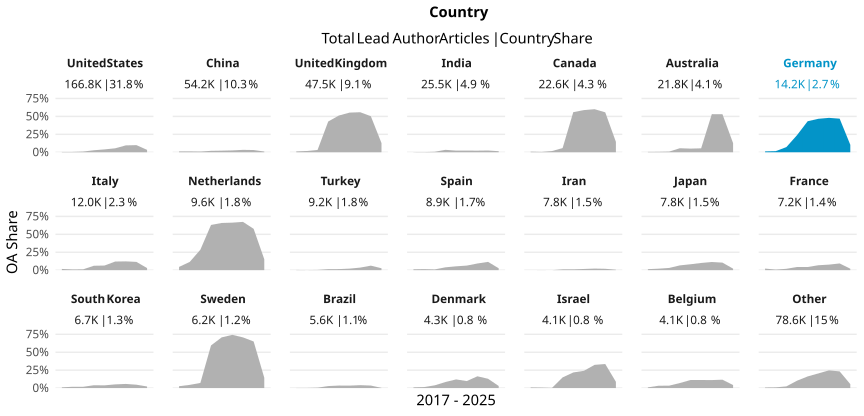

Data behind this chart, as committed beside it:
country_name_fct, cr_year, articles, cc_total, prop
United States, '17, 20013, 84, 0.004197
United States, '18, 19835, 94, 0.004739
United States, '19, 19395, 187, 0.009642
United States, '20, 21312, 594, 0.02787
United States, '21, 20362, 810, 0.03978
United States, '22, 20198, 1111, 0.05501
United States, '23, 18937, 1815, 0.09584
United States, '24, 18158, 1806, 0.09946
United States, '25, 8607, 286, 0.03323
China, '17, 4287, 52, 0.01213
China, '18, 4814, 58, 0.01205
China, '19, 5455, 52, 0.009533
China, '20, 6347, 126, 0.01985
China, '21, 7007, 155, 0.02212
China, '22, 6905, 178, 0.02578
China, '23, 7100, 237, 0.03338
China, '24, 8262, 255, 0.03086
China, '25, 4044, 40, 0.009891
United Kingdom, '17, 6166, 71, 0.01151
United Kingdom, '18, 5781, 103, 0.01782
United Kingdom, '19, 5533, 178, 0.03217
United Kingdom, '20, 6017, 2583, 0.4293
United Kingdom, '21, 5868, 3007, 0.5124
United Kingdom, '22, 5426, 3000, 0.5529
United Kingdom, '23, 5149, 2876, 0.5586
United Kingdom, '24, 5039, 2532, 0.5025
United Kingdom, '25, 2538, 324, 0.1277
India, '17, 2001, 4, 0.001999
India, '18, 2106, 5, 0.002374
India, '19, 2348, 16, 0.006814
India, '20, 2869, 97, 0.03381
India, '21, 3293, 75, 0.02278
India, '22, 3565, 82, 0.023
India, '23, 3795, 84, 0.02213
India, '24, 3772, 91, 0.02413
India, '25, 1702, 25, 0.01469
Canada, '17, 2664, 23, 0.008634
Canada, '18, 2559, 12, 0.004689
Canada, '19, 2497, 42, 0.01682
Canada, '20, 2919, 172, 0.05892
Canada, '21, 2882, 1613, 0.5597
Canada, '22, 2692, 1583, 0.588
Canada, '23, 2502, 1503, 0.6007
Canada, '24, 2550, 1420, 0.5569
Canada, '25, 1342, 195, 0.1453
Australia, '17, 2647, 13, 0.004911
Australia, '18, 2612, 16, 0.006126
Australia, '19, 2546, 24, 0.009427
Australia, '20, 2715, 152, 0.05599
Australia, '21, 2722, 138, 0.0507
Australia, '22, 2514, 138, 0.05489
Australia, '23, 2411, 1281, 0.5313
Australia, '24, 2328, 1235, 0.5305
Australia, '25, 1255, 159, 0.1267
Germany, '17, 1648, 20, 0.01214
Germany, '18, 1604, 25, 0.01559
Germany, '19, 1706, 123, 0.0721
Germany, '20, 1721, 411, 0.2388
Germany, '21, 1709, 740, 0.433
Germany, '22, 1731, 808, 0.4668
... 129 more rows
